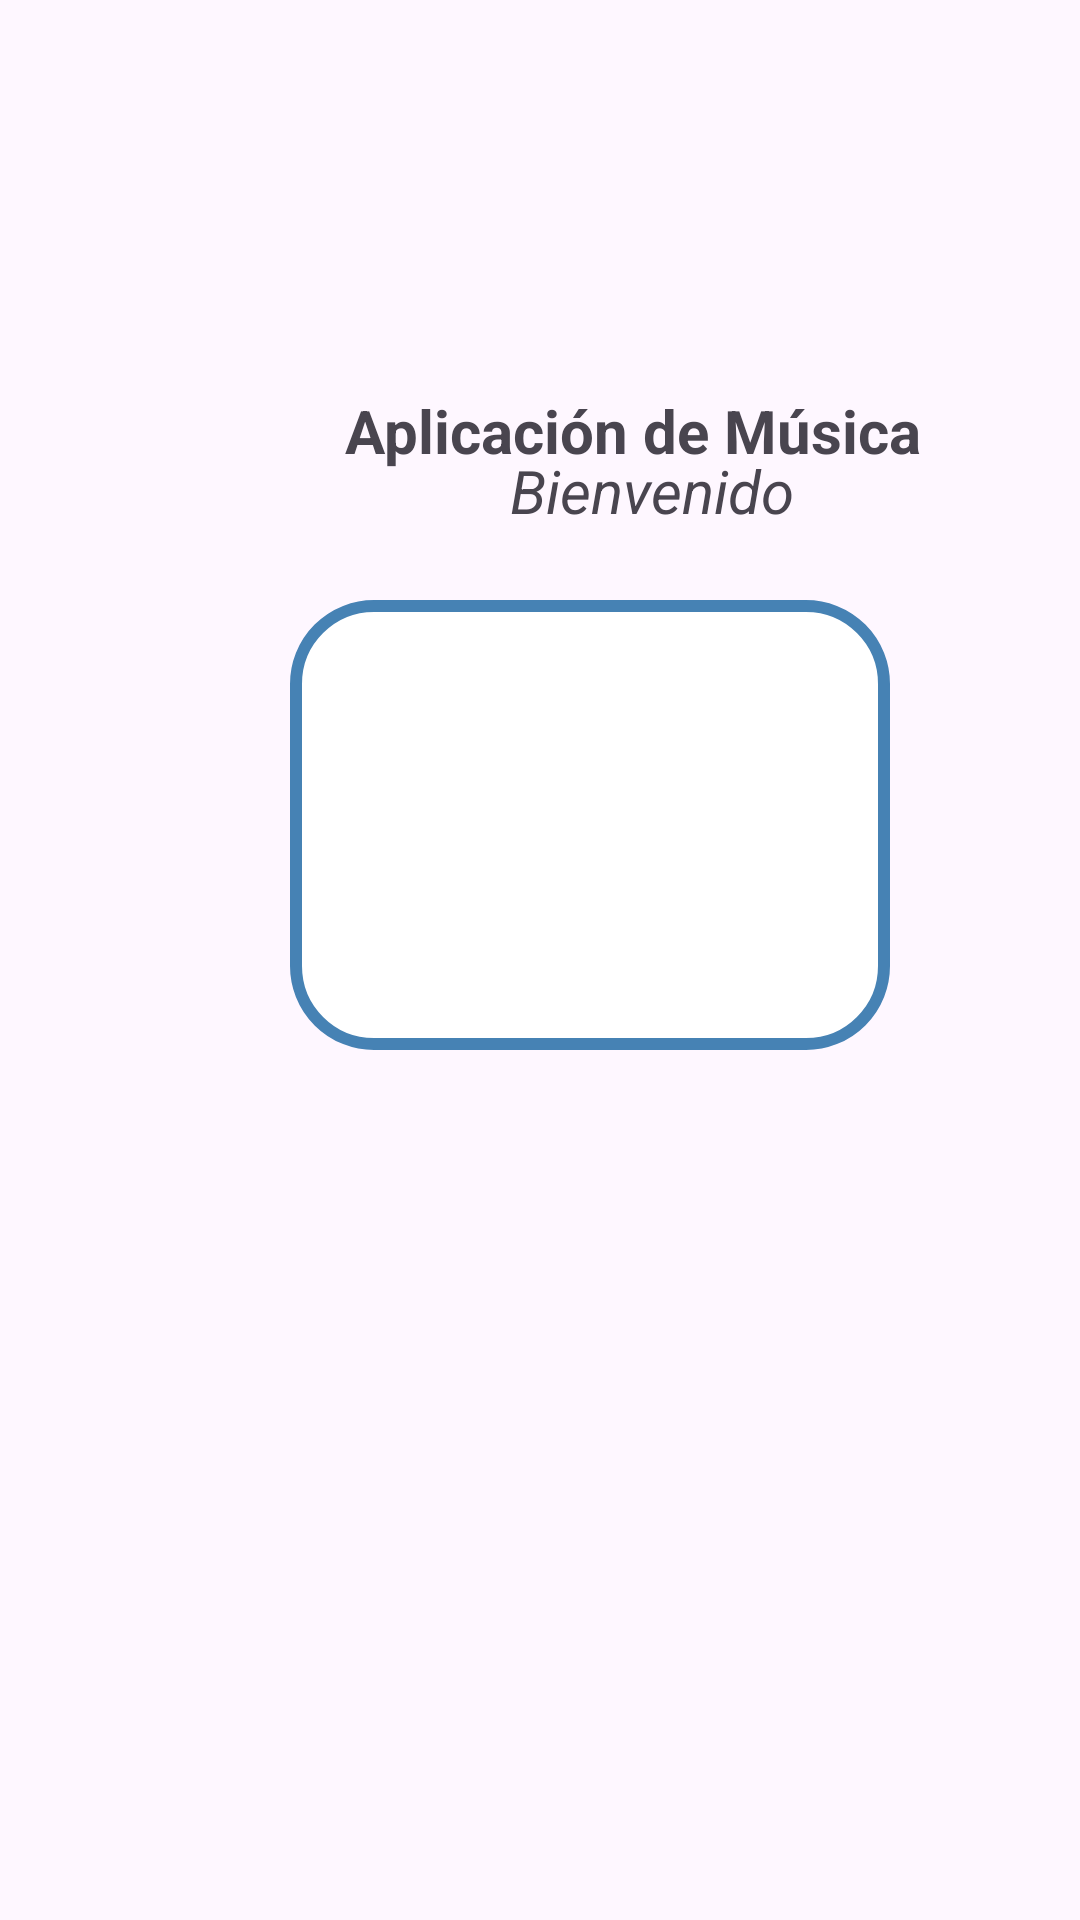

This screen was rendered from an Android layout file. Write that file and the resources it references.
<!-- AndroidManifest.xml: application theme Theme.ProyectoMusica -->
<!-- res/layout/fragment_home.xml -->
<?xml version="1.0" encoding="utf-8"?>
<FrameLayout xmlns:android="http://schemas.android.com/apk/res/android"
    xmlns:tools="http://schemas.android.com/tools"
    android:layout_width="match_parent"
    android:layout_height="match_parent"
    tools:context=".ui.views.fragment.FragmentHome">

    <TextView
        android:layout_width="match_parent"
        android:layout_height="match_parent"
        android:layout_marginTop="130sp"
        android:layout_marginStart="115sp"
        android:text="Aplicación de Música"
        android:textSize="20sp"
        android:textStyle="bold"/>

    <TextView
        android:layout_width="match_parent"
        android:layout_height="match_parent"
        android:layout_marginTop="150sp"
        android:layout_marginStart="170sp"
        android:text="Bienvenido"
        android:textSize="20sp"
        android:textStyle="italic"/>

    <ImageView
        android:id="@+id/gifImageView"
        android:layout_width="200dp"
        android:layout_height="150dp"
        android:layout_marginStart="290px"
        android:padding="7dp"
        android:background="@drawable/bordegif"
        android:layout_marginTop="600px"
        android:src="@drawable/musicnote" />

</FrameLayout>
<!-- resources referenced by this layout -->
<resources>
  <!-- drawable bordegif (drawable) -->
  <?xml version="1.0" encoding="utf-8"?>
  <shape xmlns:android="http://schemas.android.com/apk/res/android">
      <solid android:color="#FFFFFF" />
      <stroke
          android:color="#4682b4"
          android:width="4dp" />
      <corners android:radius="26dp" />
  </shape>
  <style name="Theme.ProyectoMusica" parent="Base.Theme.ProyectoMusica" />
  <style name="Base.Theme.ProyectoMusica" parent="Theme.Material3.DayNight.NoActionBar">
          
          
      </style>
</resources>
